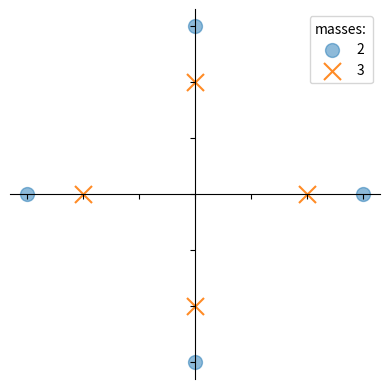
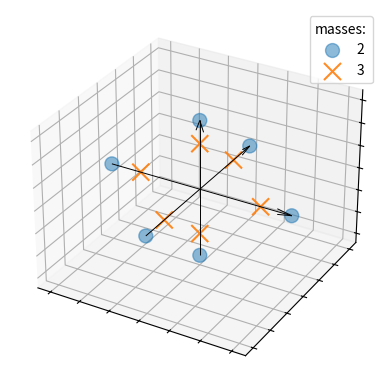
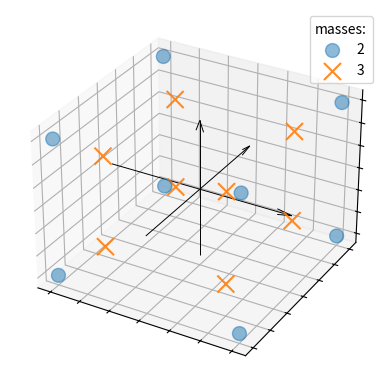

Write Python code to recreate these figures, in order.

import numpy as np
import matplotlib.pyplot as plt


def plot(masses, vels0, vels1, ax=None, save=None):
    """plot 2 given velocity arrays"""
    dim = vels0.shape[1]
    # Just in case, I wnad to male a plot of multiple axes
    if ax is None:
        projection = "3d" if dim == 3 else None
        ax = plt.figure().add_subplot(projection=projection)
    # print number of independent collision invariants to terminal
    # These must be added manually to the tex file
    print("Linear independent collision invariants = ",
          n_collision_invariants(masses, vels0, vels1))
    # plot the velocities
    line1 = ax.scatter(*(vels0.transpose()), **{"marker": 'o', "alpha": 0.5, "s": 100})
    line2 = ax.scatter(*(vels1.transpose()), **{"marker": 'x', "alpha": 0.9, "s": 150})
    # add a legend that states the masses
    ax.legend((masses[0], masses[1]), title="masses:")
    # classic view of coordinate axes
    if dim == 2:
        ax.spines['left'].set_position('zero')
        ax.spines['bottom'].set_position('zero')
        ax.spines['right'].set_color(None)
        ax.spines['top'].set_color(None)
    elif dim == 3:
        # spines dont work in 3d
        max_val = np.max([np.max(vels0), np.max(vels1)])
        arrows = np.eye(3) * max_val
        ax.quiver(*(-arrows), *(2*arrows), color='k', linewidth=.7, arrow_length_ratio=0.08)
    # no axis values
    ax.tick_params(labelbottom=False, labelleft=False)
    # use equal aspect ratio for x and y axis
    if dim == 2:
        plt.gca().set_aspect('equal', adjustable='box')
    elif dim == 3:
        plt.gca().set_aspect('auto', adjustable='box')
    if save is None:
        plt.show()
    else:
        assert type(save) is str
        plt.savefig(save)
    return


def n_collision_invariants(masses, vels0, vels1=None):
    # construct a matrix with a collision invariant in each line
    matrix = np.zeros((3 + vels0.shape[1], vels0.shape[0] + vels1.shape[0]),
                      dtype=int)
    # number density 0
    matrix[0, 0: vels0.shape[0]] = 1
    # number density 1
    matrix[1, vels0.shape[0]:] = 1
    # total energy
    matrix[2, 0: vels0.shape[0]] = masses[0] * np.sum(vels0**2, axis=1)
    matrix[2, vels0.shape[0]:] = masses[1] * np.sum(vels1**2, axis=1)
    # each components of total momentum is a separate line
    for i in range(vels0.shape[1]):
        matrix[3+i, 0: vels0.shape[0]] = masses[0] * vels0[:, i]
        matrix[3+i, vels0.shape[0]:] = masses[1] * vels1[:, i]
    invariants = np.linalg.matrix_rank(matrix)
    return invariants


# mass ratio for all models
masses = [2, 3]

# 2D-Broadwell Mixture
# unitless velocities, are mutliplied with a factor for each specimen
base_vels = np.array([[ 1,  0],
                      [-1,  0],
                      [ 0,  1],
                      [ 0, -1]],
                     dtype=int)
# velocities of the concatenated grid
vels0 = base_vels * masses[1]
vels1 = base_vels * masses[0]
plot(masses, vels0, vels1)

# 3D-Broadwell Mixture
# unitless velocities, are mutliplied with a factor for each specimen
base_vels = np.array([[ 1,  0,  0],
                      [-1,  0,  0],
                      [ 0,  1,  0],
                      [ 0, -1,  0],
                      [ 0,  0,  1],
                      [ 0,  0, -1]],
                     dtype=int)
# velocities of the concatenated grid
vels0 = base_vels * masses[1]
vels1 = base_vels * masses[0]
plot(masses, vels0, vels1)

# 3D-(2,2,2) model
# unitless velocities, are mutliplied with a factor for each specimen
base_vels = np.array([[ 1,  1,  1],
                      [ 1,  1, -1],
                      [ 1, -1,  1],
                      [ 1, -1, -1],
                      [-1,  1,  1],
                      [-1,  1, -1],
                      [-1, -1,  1],
                      [-1, -1, -1]],
                     dtype=int)
# velocities of the concatenated grid
vels0 = base_vels * masses[1]
vels1 = base_vels * masses[0]
plot(masses, vels0, vels1)
